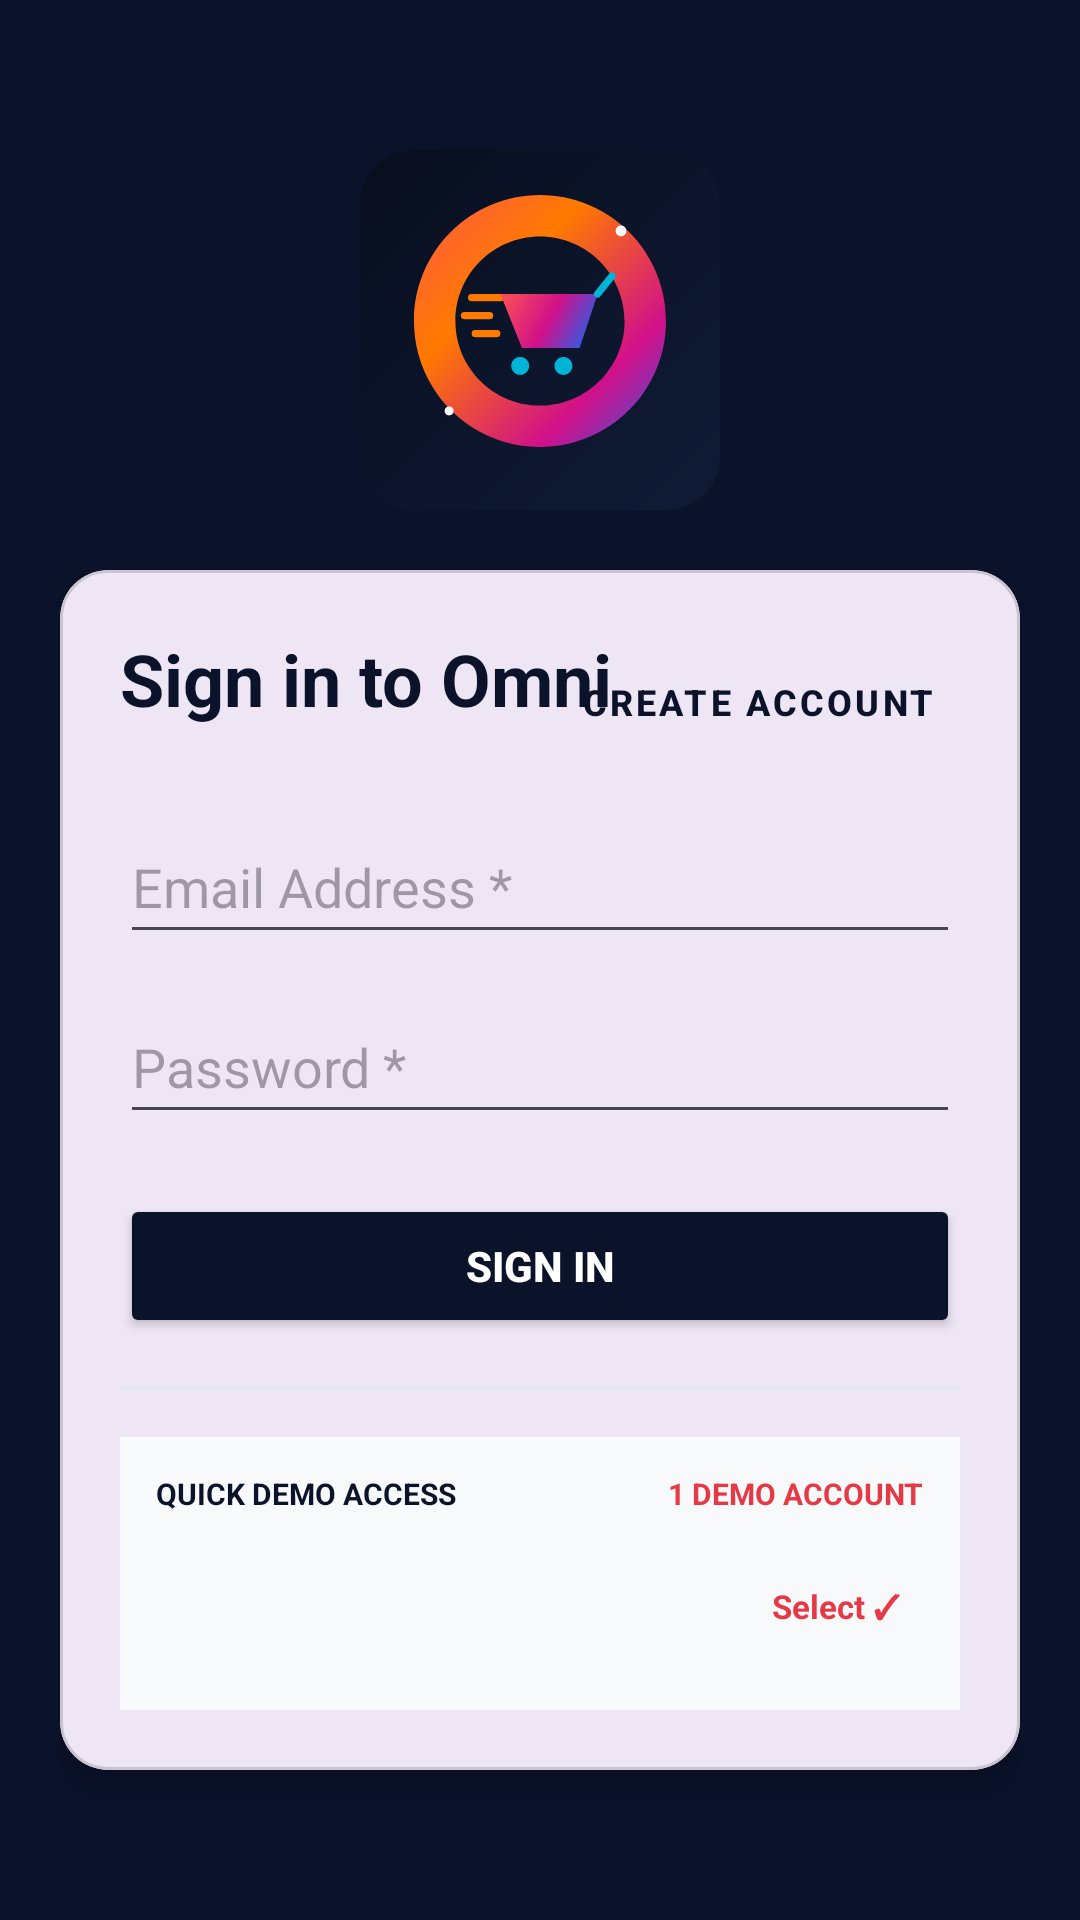

Here is an Android app screen rendered from its layout file. Give the layout XML and the strings, colors and styles it references.
<!-- AndroidManifest.xml: application theme Theme.OmniEcommercePlatform -->
<!-- res/layout/fragment_sign_in.xml -->
<?xml version="1.0" encoding="utf-8"?>
<ScrollView xmlns:android="http://schemas.android.com/apk/res/android"
    xmlns:app="http://schemas.android.com/apk/res-auto"
    android:layout_width="match_parent"
    android:layout_height="match_parent"
    android:background="#0B132B"
    android:fillViewport="true">

    <LinearLayout
        android:layout_width="match_parent"
        android:layout_height="wrap_content"
        android:gravity="center"
        android:orientation="vertical"
        android:padding="20dp">

        <ImageView
            android:id="@+id/imgAuthLogo"
            android:layout_width="120dp"
            android:layout_height="120dp"
            android:contentDescription="Omni Logo"
            android:src="@drawable/ic_omni_logo" />

        <com.google.android.material.card.MaterialCardView
            android:layout_width="match_parent"
            android:layout_height="wrap_content"
            android:layout_marginTop="20dp"
            app:cardCornerRadius="16dp"
            app:cardElevation="6dp">

            <LinearLayout
                android:layout_width="match_parent"
                android:layout_height="wrap_content"
                android:orientation="vertical"
                android:padding="20dp">

                <RelativeLayout
                    android:layout_width="match_parent"
                    android:layout_height="wrap_content">

                    <TextView
                        android:id="@+id/tvAuthTitle"
                        android:layout_width="wrap_content"
                        android:layout_height="wrap_content"
                        android:text="Sign in to Omni"
                        android:textColor="#0B132B"
                        android:textSize="24sp"
                        android:textStyle="bold" />

                    <Button
                        android:id="@+id/btnToggleAuth"
                        style="@style/Widget.MaterialComponents.Button.TextButton"
                        android:layout_width="wrap_content"
                        android:layout_height="wrap_content"
                        android:layout_alignParentEnd="true"
                        android:text="Create Account"
                        android:textColor="#0B132B"
                        android:textSize="12sp"
                        android:textStyle="bold" />
                </RelativeLayout>

                <EditText
                    android:id="@+id/etFullName"
                    android:layout_width="match_parent"
                    android:layout_height="48dp"
                    android:layout_marginTop="12dp"
                    android:hint="Full Name *"
                    android:inputType="textPersonName"
                    android:visibility="gone" />

                <EditText
                    android:id="@+id/etEmail"
                    android:layout_width="match_parent"
                    android:layout_height="48dp"
                    android:layout_marginTop="12dp"
                    android:hint="Email Address *"
                    android:inputType="textEmailAddress" />

                <EditText
                    android:id="@+id/etPassword"
                    android:layout_width="match_parent"
                    android:layout_height="48dp"
                    android:layout_marginTop="12dp"
                    android:hint="Password *"
                    android:inputType="textPassword" />

                <EditText
                    android:id="@+id/etPhone"
                    android:layout_width="match_parent"
                    android:layout_height="48dp"
                    android:layout_marginTop="12dp"
                    android:hint="Phone Number (10 digits) *"
                    android:inputType="phone"
                    android:maxLength="10"
                    android:visibility="gone" />

                <EditText
                    android:id="@+id/etStreet"
                    android:layout_width="match_parent"
                    android:layout_height="48dp"
                    android:layout_marginTop="12dp"
                    android:hint="Delivery Street Address *"
                    android:inputType="textPostalAddress"
                    android:visibility="gone" />

                <EditText
                    android:id="@+id/etPincode"
                    android:layout_width="match_parent"
                    android:layout_height="48dp"
                    android:layout_marginTop="12dp"
                    android:hint="PIN Code (6 digits) *"
                    android:inputType="number"
                    android:maxLength="6"
                    android:visibility="gone" />

                <LinearLayout
                    android:id="@+id/layoutCityState"
                    android:layout_width="match_parent"
                    android:layout_height="wrap_content"
                    android:layout_marginTop="12dp"
                    android:orientation="horizontal"
                    android:visibility="gone">

                    <EditText
                        android:id="@+id/etCity"
                        android:layout_width="0dp"
                        android:layout_height="48dp"
                        android:layout_weight="1"
                        android:hint="City *" />

                    <EditText
                        android:id="@+id/etState"
                        android:layout_width="0dp"
                        android:layout_height="48dp"
                        android:layout_weight="1"
                        android:hint="State *" />
                </LinearLayout>

                <Button
                    android:id="@+id/btnSubmitAuth"
                    android:layout_width="match_parent"
                    android:layout_height="48dp"
                    android:layout_marginTop="20dp"
                    android:backgroundTint="#0B132B"
                    android:text="Sign in"
                    android:textColor="#FFFFFF"
                    android:textStyle="bold"
                    app:cornerRadius="8dp" />

                <View
                    android:layout_width="match_parent"
                    android:layout_height="1dp"
                    android:layout_marginVertical="16dp"
                    android:background="#E2E8F0" />

                
                <LinearLayout
                    android:id="@+id/layoutDemoAccounts"
                    android:layout_width="match_parent"
                    android:layout_height="wrap_content"
                    android:background="#F8F9FA"
                    android:orientation="vertical"
                    android:padding="12dp">

                    <RelativeLayout
                        android:layout_width="match_parent"
                        android:layout_height="wrap_content"
                        android:layout_marginBottom="8dp">

                        <TextView
                            android:layout_width="wrap_content"
                            android:layout_height="wrap_content"
                            android:text="QUICK DEMO ACCESS"
                            android:textColor="#0B132B"
                            android:textSize="10sp"
                            android:textStyle="bold" />

                        <TextView
                            android:layout_width="wrap_content"
                            android:layout_height="wrap_content"
                            android:layout_alignParentEnd="true"
                            android:text="1 DEMO ACCOUNT"
                            android:textColor="#E63946"
                            android:textSize="10sp"
                            android:textStyle="bold" />
                    </RelativeLayout>

                    
                    <include
                        android:id="@+id/demoAccount1"
                        layout="@layout/item_demo_account" />
                </LinearLayout>
            </LinearLayout>
        </com.google.android.material.card.MaterialCardView>
    </LinearLayout>
</ScrollView>
<!-- res/layout/item_demo_account.xml (included above) -->
<?xml version="1.0" encoding="utf-8"?>
<RelativeLayout xmlns:android="http://schemas.android.com/apk/res/android"
    android:id="@+id/layoutDemoItem"
    android:layout_width="match_parent"
    android:layout_height="wrap_content"
    android:background="?attr/selectableItemBackground"
    android:clickable="true"
    android:focusable="true"
    android:padding="8dp">

    <LinearLayout
        android:layout_width="wrap_content"
        android:layout_height="wrap_content"
        android:orientation="vertical">

        <TextView
            android:id="@+id/tvDemoLabel"
            android:layout_width="wrap_content"
            android:layout_height="wrap_content"
            android:textColor="#0B132B"
            android:textSize="11sp"
            android:textStyle="bold" />

        <TextView
            android:id="@+id/tvDemoEmail"
            android:layout_width="wrap_content"
            android:layout_height="wrap_content"
            android:textColor="#6C757D"
            android:textSize="11sp" />
    </LinearLayout>

    <TextView
        android:id="@+id/tvDemoAction"
        android:layout_width="wrap_content"
        android:layout_height="wrap_content"
        android:layout_alignParentEnd="true"
        android:layout_centerVertical="true"
        android:text="Select ✓"
        android:textColor="#E63946"
        android:textSize="11sp"
        android:textStyle="bold" />
</RelativeLayout>
<!-- resources referenced by this layout -->
<resources>
  <!-- drawable ic_omni_logo: vector/xml drawable (drawable, 3261 chars, omitted) -->
  <style name="Theme.OmniEcommercePlatform" parent="Base.Theme.OmniEcommercePlatform" />
  <style name="Base.Theme.OmniEcommercePlatform" parent="Theme.Material3.DayNight.NoActionBar">
          
          
      </style>
</resources>
